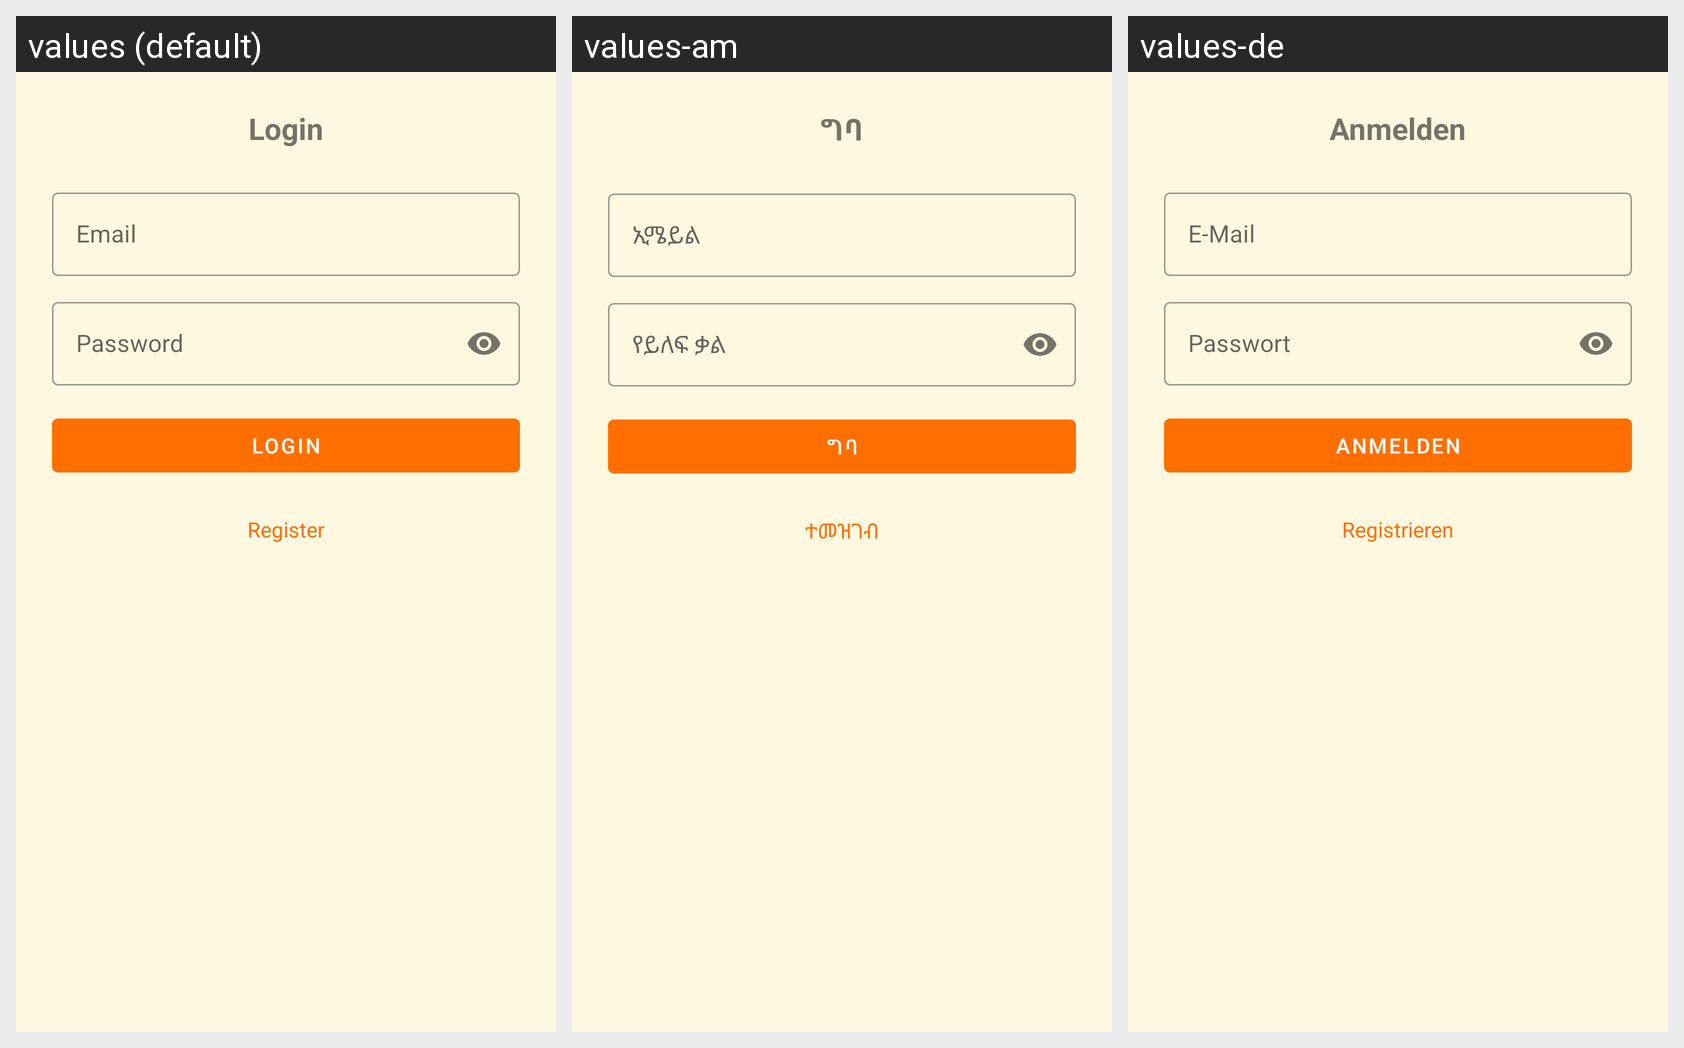

Here is an Android app screen in its default locale and in the app's own translations. Write out the translated-string differences for the strings that appear on this screen.
Android screen res/layout/fragment_login.xml rendered under 3 locales, left to right: values (default), values-am, values-de. Device: Nexus 5 (rendered at 1080×1920; each locale shown at half size, 540×960, under a caption strip naming it); theme Theme.ShoppingListApp.
Strings drawn on this screen, with the default value and each locale's value (text and hints the layout hard-codes, and strings that could not be matched under every locale, appear in the picture but are not listed):

login
  values: Login
  values-am: ግባ
  values-de: Anmelden

email
  values: Email
  values-am: ኢሜይል
  values-de: E-Mail

password
  values: Password
  values-am: የይለፍ ቃል
  values-de: Passwort

login_button
  values: LOGIN
  values-am: ግባ
  values-de: ANMELDEN

register
  values: Register
  values-am: ተመዝገብ
  values-de: Registrieren
